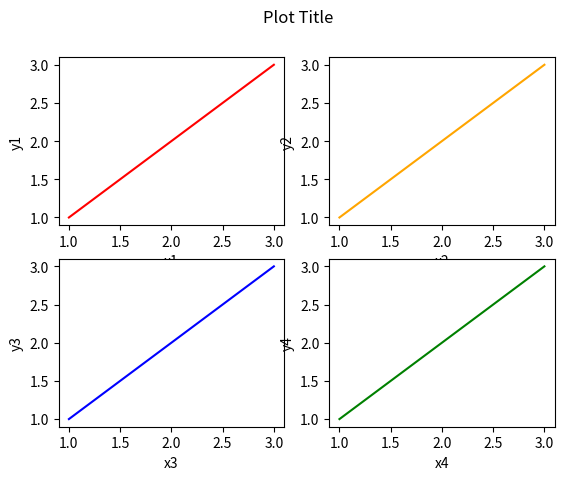

The matplotlib source for this figure:
import matplotlib.pyplot as plt
import numpy as np

x = [1, 2, 3]
y = [1, 2, 3]

fig = plt.figure()
fig.suptitle('Plot Title')

plt.subplot(2, 2, 1)
plt.plot(x, y, color = 'red')
plt.xlabel('x1')
plt.ylabel('y1')

plt.subplot(2, 2, 2)
plt.plot(x, y, color = 'orange')
plt.xlabel('x2')
plt.ylabel('y2')

plt.subplot(2, 2, 3)
plt.plot(x, y, color = 'blue')
plt.xlabel('x3')
plt.ylabel('y3')

plt.subplot(2, 2, 4)
plt.plot(x, y, color = 'green')
plt.xlabel('x4')
plt.ylabel('y4')

# subplot(nrows, ncols, index, **kwargs)

plt.show()